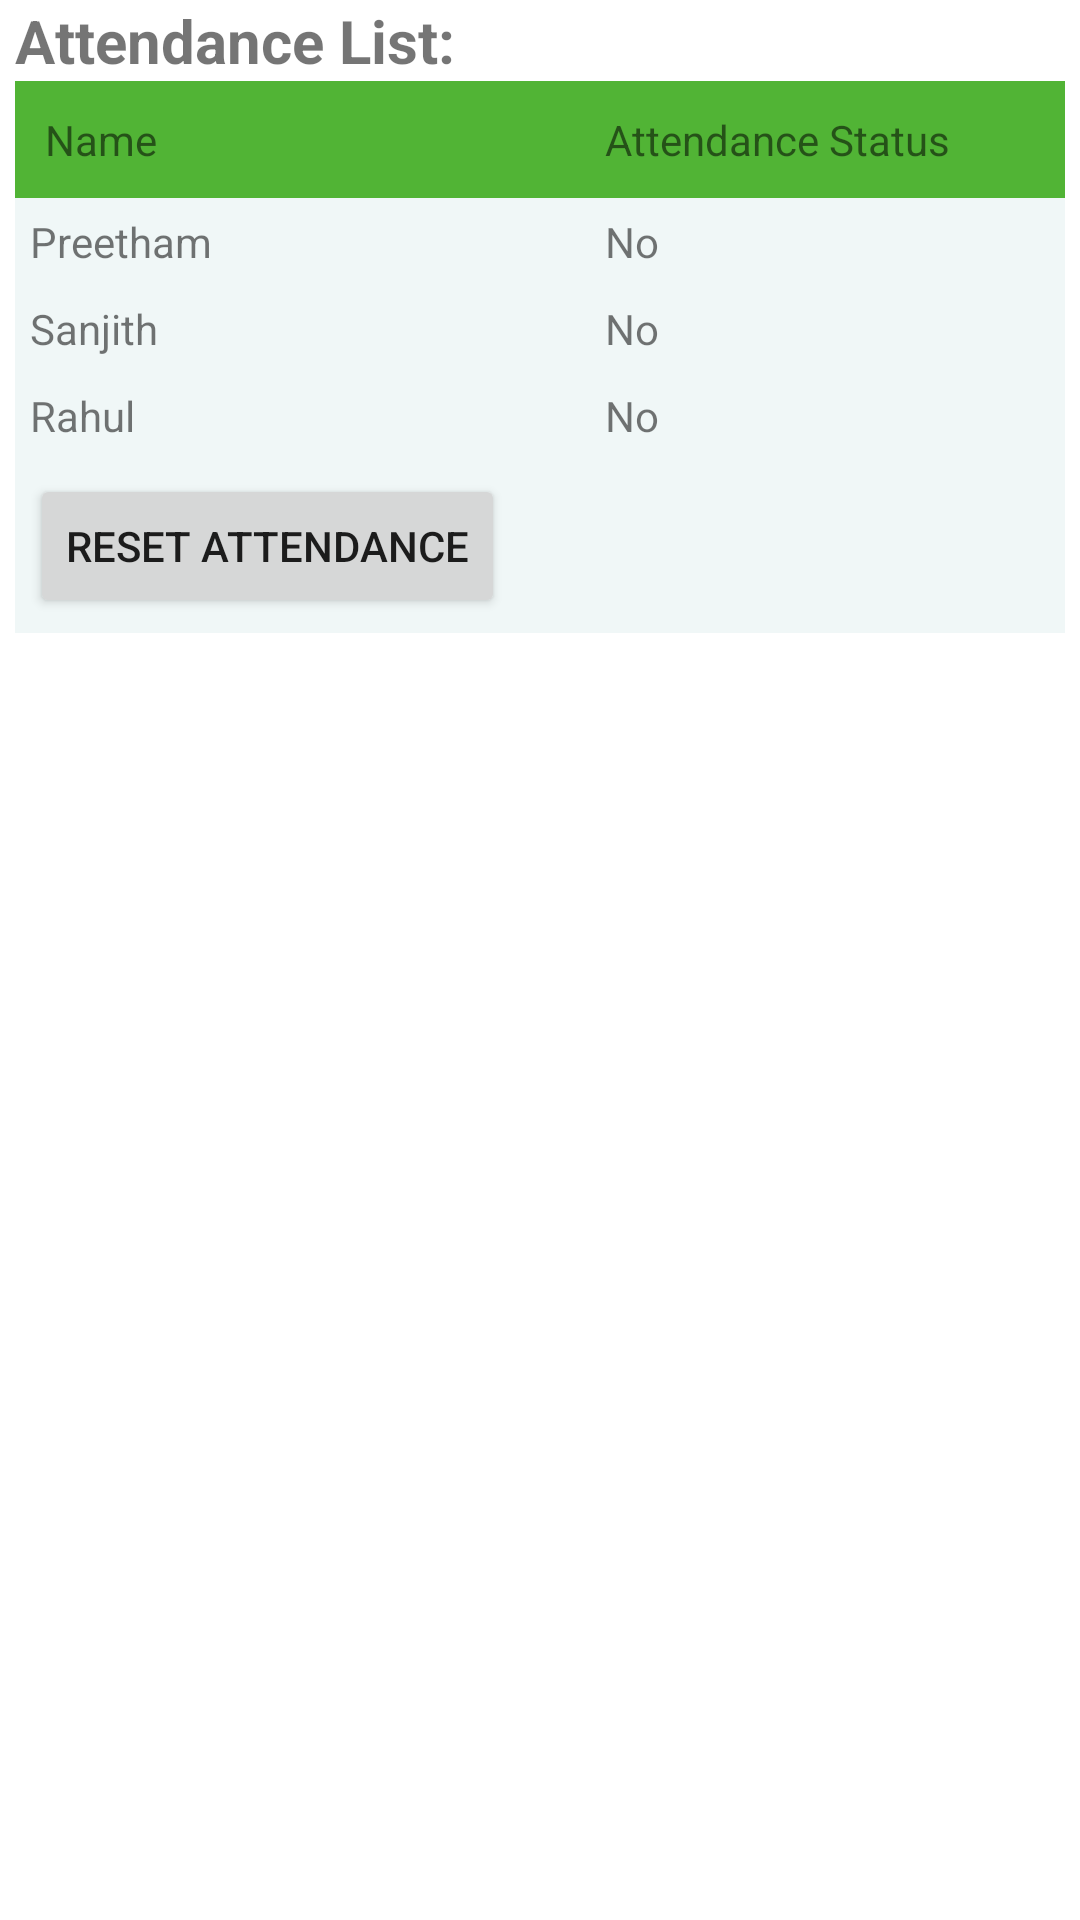

Produce the Android XML layout that renders to this screen, including the resource entries it uses.
<!-- AndroidManifest.xml: application theme Theme.AttendanceUsingFaceRecognition -->
<!-- res/layout/activity_second.xml -->
<?xml version="1.0" encoding="utf-8"?>
<TableLayout xmlns:android="http://schemas.android.com/apk/res/android"
    android:layout_width="match_parent"
    android:layout_height="match_parent"
    android:layout_marginTop="10dp"
    android:paddingLeft="5dp"
    android:paddingRight="5dp">

    <TextView
        android:id="@+id/txt"
        android:layout_width="wrap_content"
        android:layout_height="wrap_content"
        android:text="Attendance List: "
        android:textSize = "20dp"
        android:textStyle="bold">

    </TextView>


    <TableRow android:background="#51B435" android:padding="10dp">
        <TextView
            android:layout_width="wrap_content"
            android:layout_height="wrap_content"
            android:layout_weight="1"
            android:text="Name" />
        <TextView
            android:layout_width="wrap_content"
            android:layout_height="wrap_content"
            android:layout_weight="1"
            android:text="Attendance Status" />

    </TableRow>
    <TableRow android:background="#F0F7F7" android:padding="5dp">
        <TextView
            android:layout_width="wrap_content"
            android:layout_height="wrap_content"
            android:layout_weight="1"
            android:text="Preetham" />

        <TextView
            android:id="@+id/Preetham"
            android:layout_width="wrap_content"
            android:layout_height="wrap_content"
            android:layout_weight="1"
            android:text="No" />

    </TableRow>
    <TableRow android:background="#F0F7F7" android:padding="5dp">
        <TextView
            android:layout_width="wrap_content"
            android:layout_height="wrap_content"
            android:layout_weight="1"
            android:text="Sanjith" />

        <TextView
            android:id="@+id/Sanjith"
            android:layout_width="wrap_content"
            android:layout_height="wrap_content"
            android:layout_weight="1"
            android:text="No" />


    </TableRow>
    <TableRow android:background="#F0F7F7" android:padding="5dp">
        <TextView
            android:layout_width="wrap_content"
            android:layout_height="wrap_content"
            android:layout_weight="1"
            android:text="Rahul" />

        <TextView
            android:id="@+id/Rahul"
            android:layout_width="wrap_content"
            android:layout_height="wrap_content"
            android:layout_weight="1"
            android:text="No" />


    </TableRow>

    <TableRow android:background="#F0F7F7" android:padding="5dp">

        <Button
            android:id="@+id/resetBtn"
            android:layout_width="wrap_content"
            android:layout_height="wrap_content"
            android:text="Reset Attendance" />
    </TableRow>


</TableLayout>
<!-- resources referenced by this layout -->
<resources>
  <style name="Theme.AttendanceUsingFaceRecognition" parent="Theme.MaterialComponents.DayNight.DarkActionBar">
          
          <item name="colorPrimary">@color/purple_500</item>
          <item name="colorPrimaryVariant">@color/purple_700</item>
          <item name="colorOnPrimary">@color/white</item>
          
          <item name="colorSecondary">@color/teal_200</item>
          <item name="colorSecondaryVariant">@color/teal_700</item>
          <item name="colorOnSecondary">@color/black</item>
          
          <item name="android:statusBarColor">?attr/colorPrimaryVariant</item>
          
      </style>
  <!-- not gathered from this repository: default colours our renderer supplied (Android Studio template values) -->
  <color name="purple_500">#FF6200EE</color>
  <color name="purple_700">#FF3700B3</color>
  <color name="teal_200">#FF03DAC5</color>
  <color name="teal_700">#FF018786</color>
  <color name="black">#FF000000</color>
  <color name="white">#FFFFFFFF</color>
</resources>
